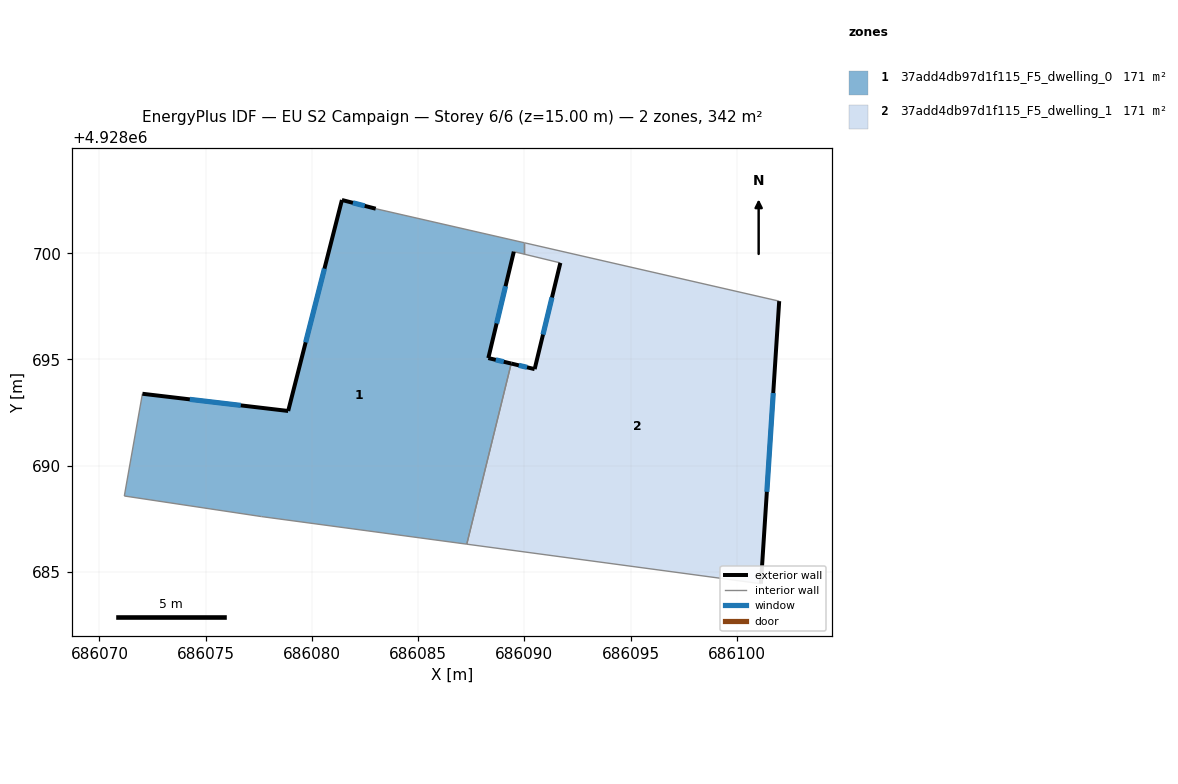
=== STOREY PLAN SPEC (per zone: floor XY polygon, exterior-wall plan segments, windows/doors) ===
zone 1: 37add4db97d1f115_F5_dwelling_0  (170.8 m²)
  floor: (686087.29, 4928686.31) (686089.38, 4928694.81) (686088.30, 4928695.07) (686089.50, 4928700.07) (686089.99, 4928699.96) (686089.99, 4928700.49) (686083.00, 4928702.09) (686081.41, 4928702.50) (686078.88, 4928692.58) (686072.02, 4928693.38) (686071.17, 4928688.57) (686077.62, 4928687.61)
  exterior wall: (686089.50, 4928700.07) – (686088.30, 4928695.07)  [5.2 m]
    window: (686089.11, 4928698.45) – (686088.69, 4928696.69)  [1.9 m²]
  exterior wall: (686088.30, 4928695.07) – (686089.38, 4928694.81)  [1.1 m]
    window: (686088.65, 4928694.98) – (686089.03, 4928694.89)  [0.4 m²]
  exterior wall: (686072.02, 4928693.38) – (686078.88, 4928692.58)  [6.9 m]
    window: (686074.25, 4928693.12) – (686076.65, 4928692.84)  [2.5 m²]
  exterior wall: (686078.88, 4928692.58) – (686081.41, 4928702.50)  [10.2 m]
    window: (686079.70, 4928695.80) – (686080.59, 4928699.28)  [3.8 m²]
  exterior wall: (686081.41, 4928702.50) – (686083.00, 4928702.09)  [1.6 m]
    window: (686081.93, 4928702.37) – (686082.48, 4928702.23)  [0.6 m²]
  interior walls: 7
zone 2: 37add4db97d1f115_F5_dwelling_1  (170.8 m²)
  floor: (686101.13, 4928684.45) (686101.99, 4928697.74) (686089.99, 4928700.49) (686089.99, 4928699.96) (686091.69, 4928699.54) (686090.48, 4928694.54) (686089.38, 4928694.81) (686087.29, 4928686.31)
  exterior wall: (686089.38, 4928694.81) – (686090.48, 4928694.54)  [1.1 m]
    window: (686089.74, 4928694.72) – (686090.12, 4928694.63)  [0.4 m²]
  exterior wall: (686090.48, 4928694.54) – (686091.69, 4928699.54)  [5.1 m]
    window: (686090.87, 4928696.17) – (686091.30, 4928697.92)  [1.9 m²]
  exterior wall: (686101.99, 4928697.74) – (686101.13, 4928684.45)  [13.3 m]
    window: (686101.71, 4928693.42) – (686101.41, 4928688.77)  [4.9 m²]
  interior walls: 5

=== DERIVED (storey summary) ===
Building: EU S2 Campaign
Storey: 6 of 6  (floor level z = 15.00 m)
Storey gross floor area: 341.5 m²
Zones on this storey: 2
  - 37add4db97d1f115_F5_dwelling_0: floor 170.8 m²; exterior wall 25.1 m (75.2 m²); 5 window(s) 9.2 m²; WWR 12.2%
  - 37add4db97d1f115_F5_dwelling_1: floor 170.8 m²; exterior wall 19.6 m (58.8 m²); 3 window(s) 7.2 m²; WWR 12.2%
Zone adjacency (shared interzone walls):
  - 37add4db97d1f115_F5_dwelling_0 ↔ 37add4db97d1f115_F5_dwelling_1